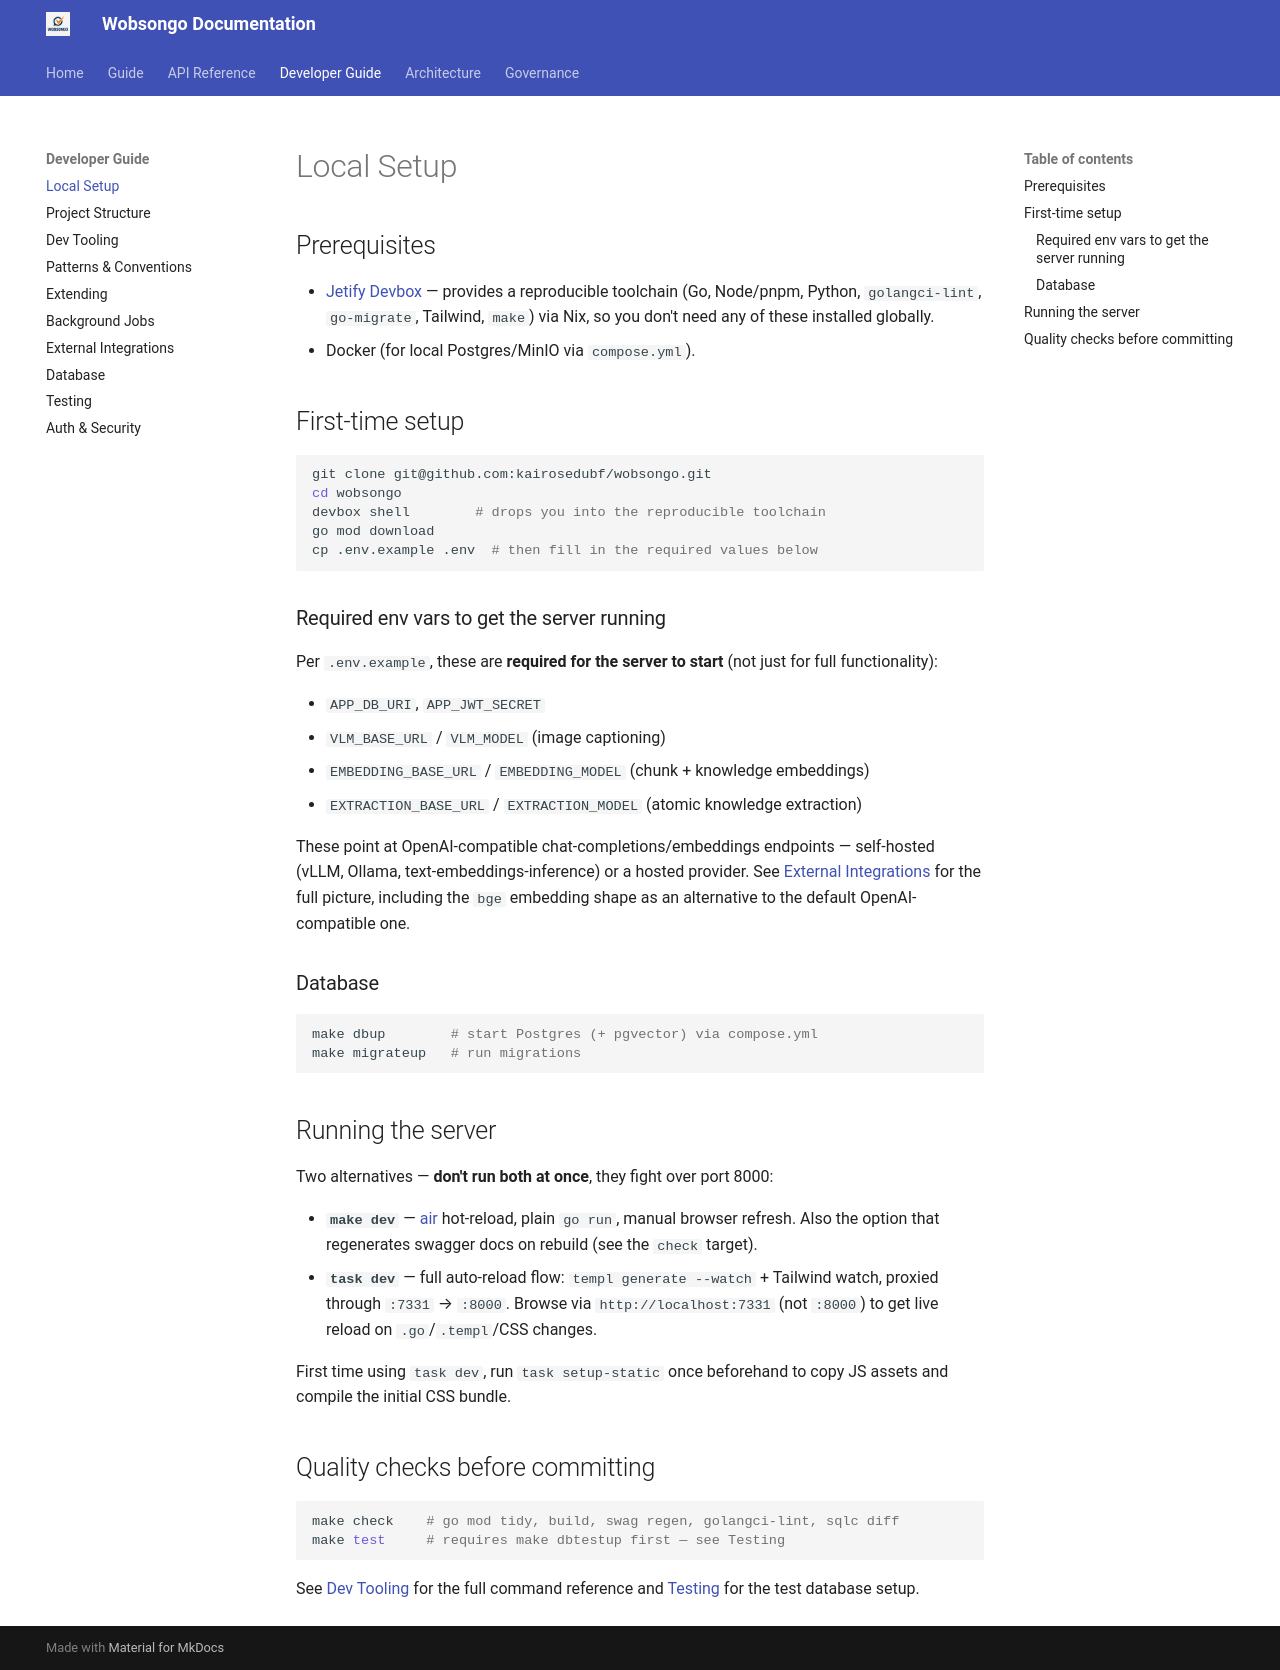

repository: kairosedubf/wobsongo · page: developer/local-setup/index.html · generator: mkdocs

# Local Setup

## Prerequisites

- [Jetify Devbox](https://www.jetify.com/docs/devbox/quickstart/) — provides a reproducible toolchain (Go, Node/pnpm, Python, `golangci-lint`, `go-migrate`, Tailwind, `make`) via Nix, so you don't need any of these installed globally.
- Docker (for local Postgres/MinIO via `compose.yml`).

## First-time setup

```bash
git clone git@github.com:kairosedubf/wobsongo.git
cd wobsongo
devbox shell        # drops you into the reproducible toolchain
go mod download
cp .env.example .env  # then fill in the required values below
```

### Required env vars to get the server running

Per `.env.example`, these are **required for the server to start** (not just for full functionality):

- `APP_DB_URI`, `APP_JWT_SECRET`
- `VLM_BASE_URL` / `VLM_MODEL` (image captioning)
- `EMBEDDING_BASE_URL` / `EMBEDDING_MODEL` (chunk + knowledge embeddings)
- `EXTRACTION_BASE_URL` / `EXTRACTION_MODEL` (atomic knowledge extraction)

These point at OpenAI-compatible chat-completions/embeddings endpoints — self-hosted (vLLM, Ollama, text-embeddings-inference) or a hosted provider. See [External Integrations](external-integrations.md) for the full picture, including the `bge` embedding shape as an alternative to the default OpenAI-compatible one.

### Database

```bash
make dbup        # start Postgres (+ pgvector) via compose.yml
make migrateup   # run migrations
```

## Running the server

Two alternatives — **don't run both at once**, they fight over port 8000:

- **`make dev`** — [air](https://github.com/air-verse/air) hot-reload, plain `go run`, manual browser refresh. Also the option that regenerates swagger docs on rebuild (see the `check` target).
- **`task dev`** — full auto-reload flow: `templ generate --watch` + Tailwind watch, proxied through `:7331` → `:8000`. Browse via `http://localhost:7331` (not `:8000`) to get live reload on `.go`/`.templ`/CSS changes.

First time using `task dev`, run `task setup-static` once beforehand to copy JS assets and compile the initial CSS bundle.

## Quality checks before committing

```bash
make check    # go mod tidy, build, swag regen, golangci-lint, sqlc diff
make test     # requires make dbtestup first — see Testing
```

See [Dev Tooling](dev-tooling.md) for the full command reference and [Testing](testing.md) for the test database setup.
